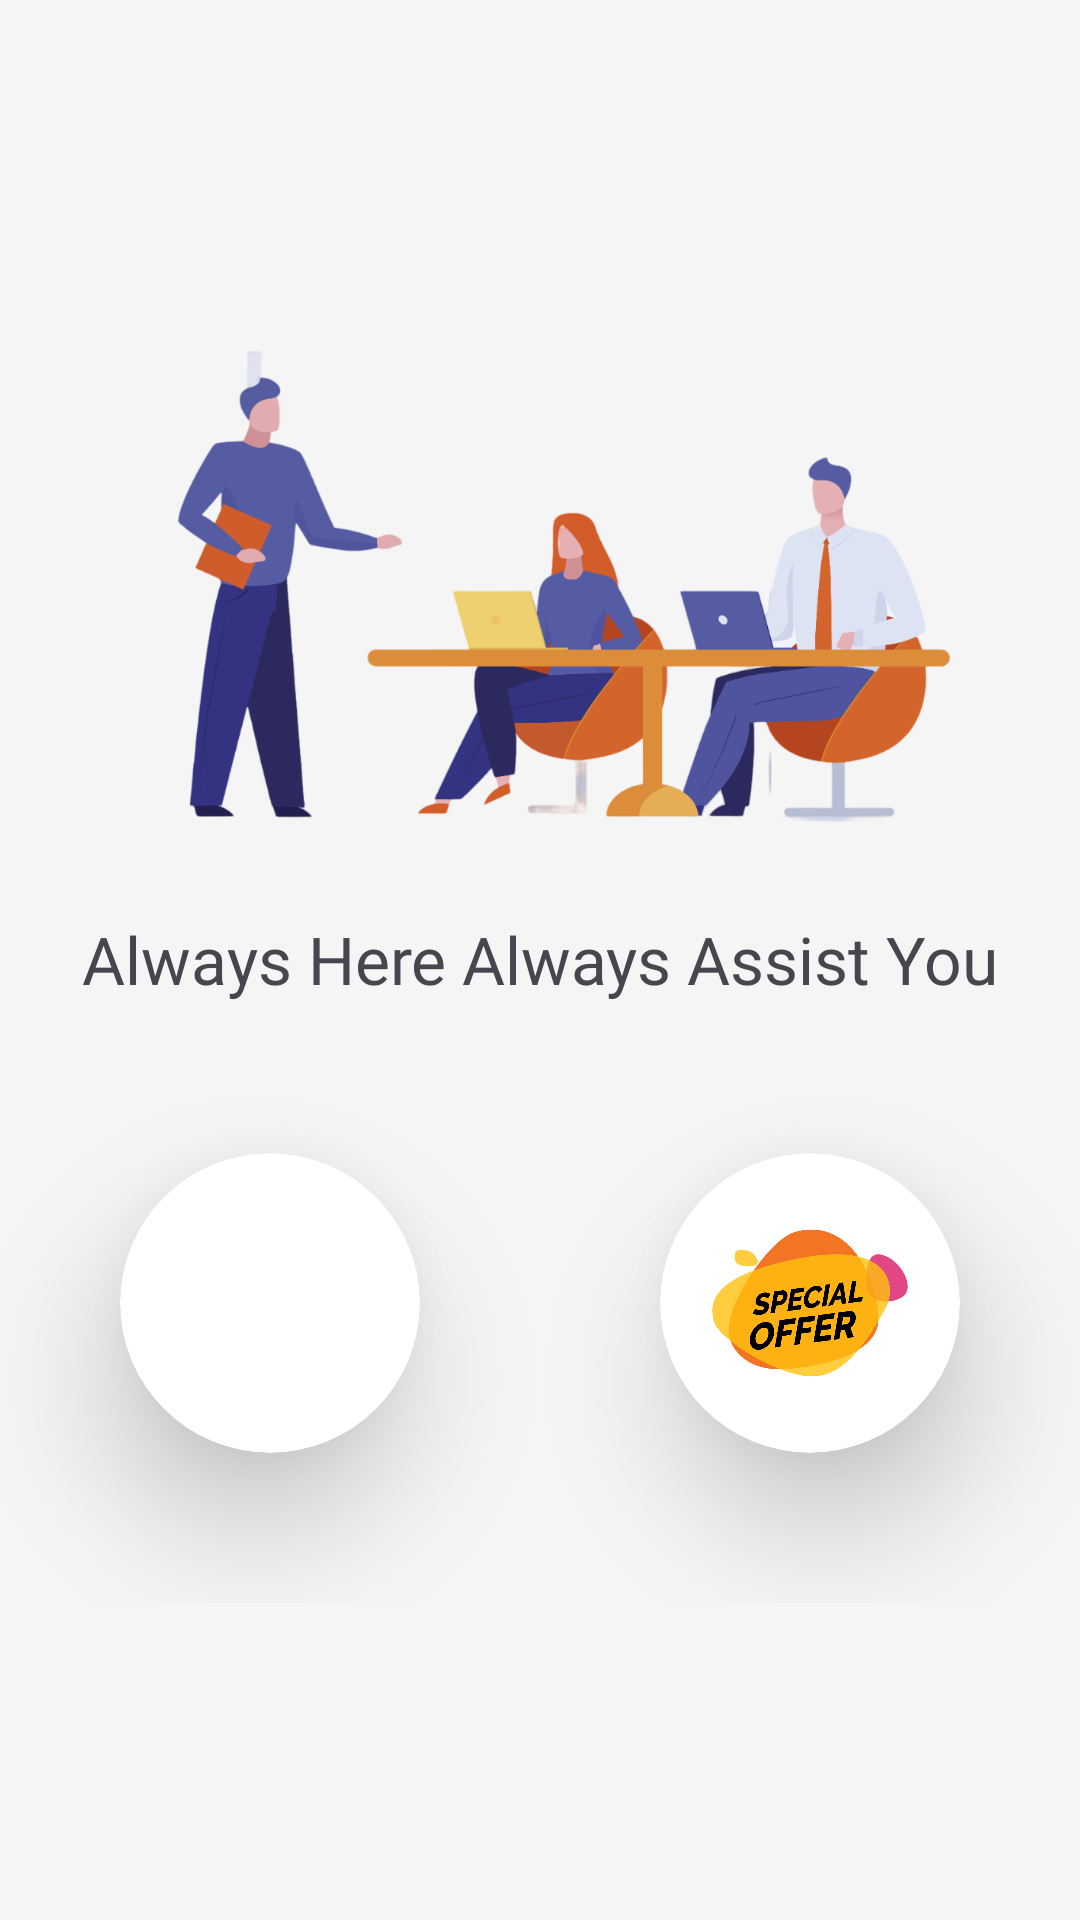

Layout XML and referenced resources for this Android screen:
<!-- AndroidManifest.xml: application theme Base.Theme.BlureAgency -->
<!-- res/layout/fragment_home.xml -->
<?xml version="1.0" encoding="utf-8"?>
<androidx.core.widget.NestedScrollView
    xmlns:android="http://schemas.android.com/apk/res/android"
    xmlns:tools="http://schemas.android.com/tools"
    android:layout_width="match_parent"
    android:layout_height="match_parent"
    xmlns:app="http://schemas.android.com/apk/res-auto"
    android:id="@+id/homeFragment"
    tools:context=".ui.fragments.HomeFragment"
    style="@style/screen_background"
    >
    <androidx.constraintlayout.widget.ConstraintLayout
        android:layout_width="match_parent"
        android:layout_height="wrap_content"
        android:layout_marginBottom="100dp"
        >
        <com.google.android.material.imageview.ShapeableImageView
            android:id="@+id/home_image_1"
            android:layout_width="350dp"
            android:layout_height="250dp"
            android:layout_marginTop="40dp"
            app:layout_constraintStart_toStartOf="parent"
            app:layout_constraintEnd_toEndOf="parent"
            app:layout_constraintTop_toTopOf="parent"
            android:src="@drawable/meeting_2"
            />
        <TextView
            android:id="@+id/blore_eg"
            android:layout_width="wrap_content"
            android:layout_height="wrap_content"
            android:text="@string/always_here"
            android:textSize="22dp"
            android:layout_marginTop="15dp"
            android:fontFamily="@font/alata"
            app:layout_constraintTop_toBottomOf="@id/home_image_1"
            app:layout_constraintStart_toStartOf="parent"
            app:layout_constraintEnd_toEndOf="parent"
            />


<androidx.cardview.widget.CardView
    android:id="@+id/whats_up_card_view"
    android:layout_width="100dp"
    android:layout_height="100dp"
    style="@style/home_cards_background"
    app:cardCornerRadius="70dp"
    app:cardElevation="25dp"
    app:layout_constraintBottom_toBottomOf="parent"
    app:layout_constraintStart_toStartOf="parent"
    app:layout_constraintTop_toBottomOf="@id/blore_eg"
    android:layout_marginTop="50dp"
    android:layout_marginStart="40dp"
    android:layout_marginBottom="50dp"
    >
    <ImageView
        android:layout_width="match_parent"
        android:layout_height="match_parent"
        android:src="@drawable/whatsapp"
        android:layout_margin="20dp"
        />
</androidx.cardview.widget.CardView>

        <androidx.cardview.widget.CardView
            android:id="@+id/offer_card_view"
            android:layout_width="100dp"
            android:layout_height="100dp"
            app:cardElevation="25dp"
            app:cardCornerRadius="70dp"
            app:layout_constraintEnd_toEndOf="parent"
            app:layout_constraintBottom_toBottomOf="parent"
            app:layout_constraintTop_toBottomOf="@id/blore_eg"
            android:layout_marginTop="50dp"
            android:layout_marginEnd="40dp"
            android:layout_marginBottom="50dp"
            >
            <ImageView
                android:layout_width="match_parent"
                android:layout_height="match_parent"
                android:src="@drawable/offer"
                />
        </androidx.cardview.widget.CardView>



    </androidx.constraintlayout.widget.ConstraintLayout>


</androidx.core.widget.NestedScrollView>
<!-- resources referenced by this layout -->
<resources>
  <!-- drawable meeting_2: png bitmap (drawable, 182191 bytes) -->
  <!-- drawable offer: png bitmap (drawable, 166248 bytes) -->
  <string name="always_here">Always Here Always Assist You  </string>
  <style name="home_cards_background"><item name="android:background">@color/white</item></style>
  <style name="screen_background"><item name="android:background">@color/white_smoke</item></style>
  <style name="Base.Theme.BlureAgency" parent="Theme.Material3.DayNight.NoActionBar">
          
          <item name="colorPrimary">@color/silver</item>
          <item name="colorPrimaryDark">@color/dark_gray</item>
          <item name="colorPrimaryVariant">@color/dark_gray</item>
  
          <item name="android:windowIsTranslucent">true</item>
  
      </style>
  <color name="white">#FFFFFFFF</color>
  <color name="white_smoke">#f5f5f5</color>
  <color name="silver">#c0c0c0</color>
  <color name="dark_gray">#555555</color>
</resources>
